Run: headless pygame with SDL's dummy video driver; simulated clock (each Clock.tick advances the game by its frame time, no real sleeping); random seed 0; keys injected as events and as key.get_pressed() state; no mouse input.
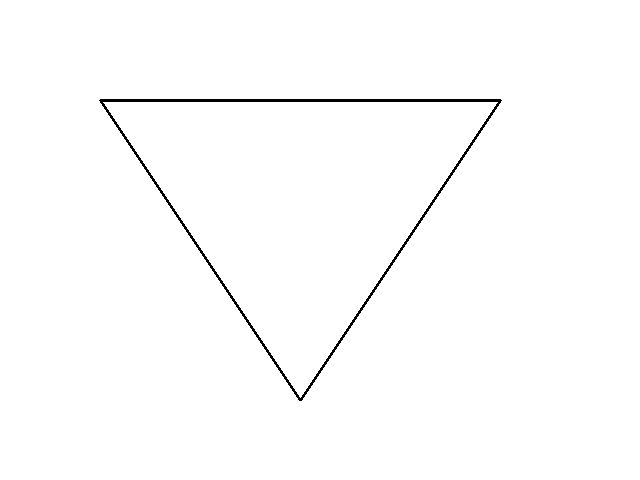
Frame 1 of 4 · flips 1–60 · no input
Frame 2 of 4 · flips 61–180 · tapped SPACE, RETURN · held RIGHT (→), D · screen unchanged from frame 1, image omitted
Frame 3 of 4 · flips 181–300 · held DOWN (↓), S · screen unchanged from frame 2, image omitted
Frame 4 of 4 · flips 301–420 · held LEFT (←), A, UP (↑), W · screen unchanged from frame 3, image omitted

The pygame program that drew these frames:

import pygame
import sys

# Initialize Pygame
pygame.init()

# Set the width and height of the screen
width = 640
height = 480

# Create the screen
screen = pygame.display.set_mode((width, height))
pygame.display.set_caption("Lab 1: Computer Graphics")

# Set the color (RGB) for the background
background_color = (255, 255, 255)

# Set the color (RGB) for the shapes
shape_color = (0, 0, 0)

# Set the line thickness
line_thickness = 3

# Game loop
while True:
    # Clear the screen with the background color
    screen.fill(background_color)

    # Draw the triangle on the screen
    point1 = (100, 100)
    point2 = (300, 400)
    point3 = (500, 100)
    pygame.draw.polygon(screen, shape_color, [point1, point2, point3], line_thickness)



    # Update the display
    pygame.display.flip()

    # Event handling
    for event in pygame.event.get():
        if event.type == pygame.QUIT:
            pygame.quit()
            sys.exit()
